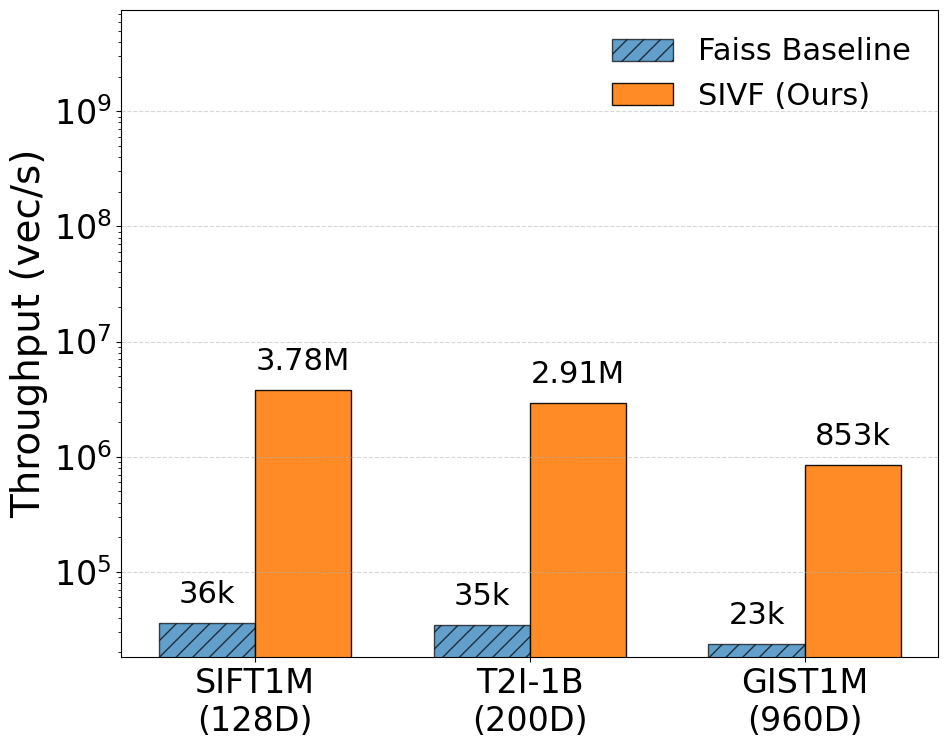
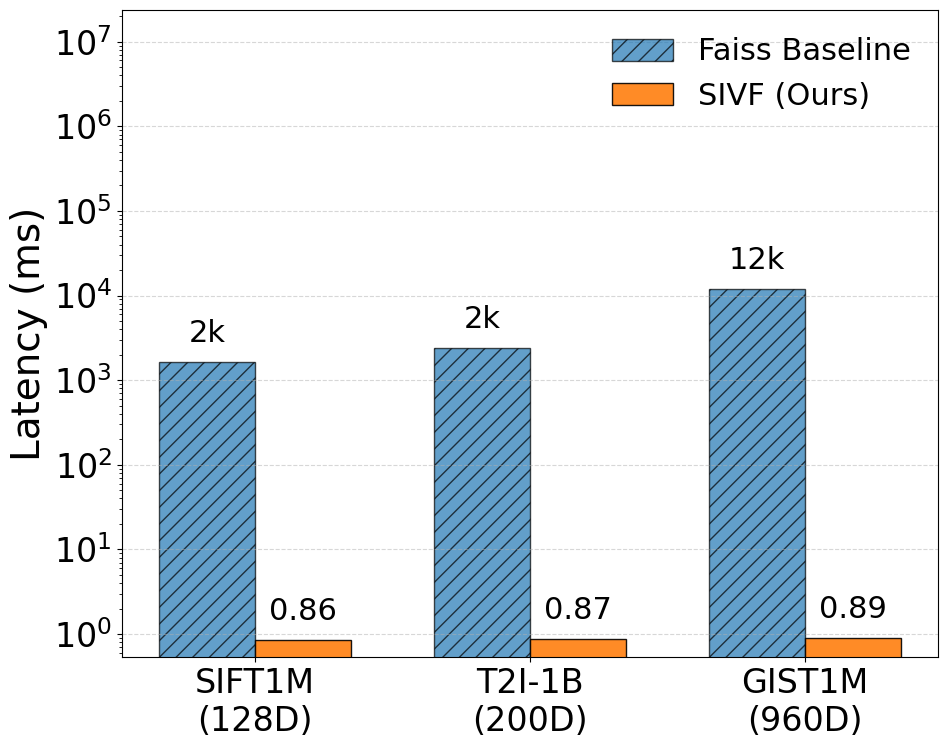
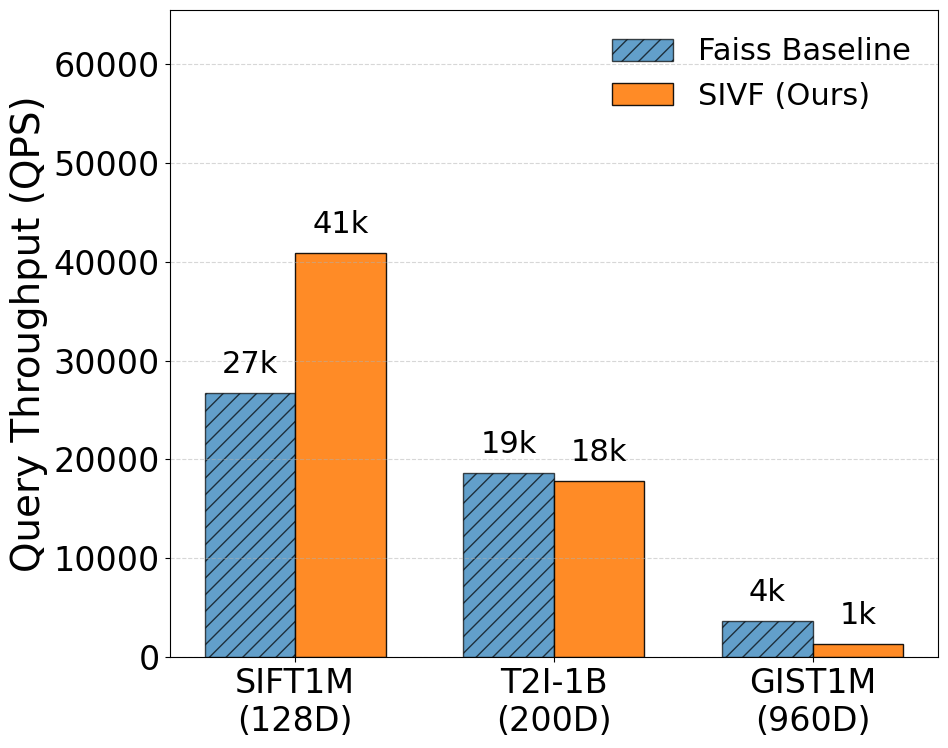

Python code for these plots, in order:
"""
plot_datasets.py

Author: Dongfang Zhao
Email:  dzhao@uw.edu

Visualization script for the Overall Evaluation Summary.
Generates three high-contrast bar charts comparing SIVF against the Faiss Baseline
across three standard datasets (SIFT1M, T2I-1B, GIST1M).
"""

import matplotlib.pyplot as plt
import numpy as np
import os

# ==========================================
# 0. Output Configuration
# ==========================================
OUTPUT_DIR = os.path.expanduser("~/ElasticIVF/hpdic/paper/TR2026/figures")
if not os.path.exists(OUTPUT_DIR):
    os.makedirs(OUTPUT_DIR)

# ==========================================
# 1. Font and Style Configuration
# ==========================================
plt.rcParams['font.family'] = 'serif'
plt.rcParams['font.serif'] = ['Times New Roman']

# --- Large Font Sizes ---
plt.rcParams['font.size'] = 24          
plt.rcParams['axes.labelsize'] = 28     
plt.rcParams['axes.titlesize'] = 28     
plt.rcParams['xtick.labelsize'] = 24    
plt.rcParams['ytick.labelsize'] = 24    
plt.rcParams['legend.fontsize'] = 22    

COLOR_BASE = '#1f77b4' 
COLOR_SIVF = '#ff7f0e' 

# ==========================================
# 2. Data Preparation
# ==========================================
datasets = ['SIFT1M\n(128D)', 'T2I-1B\n(200D)', 'GIST1M\n(960D)']

# Ingestion Throughput (Vectors/sec)
add_base = [35901, 34596, 23492]
add_sivf = [3783727, 2908835, 852742]

# Deletion Latency (ms)
del_base = [1626.0, 2416.2, 11843.0]
del_sivf = [0.86, 0.87, 0.89]

# Search Throughput (Queries/sec)
search_base = [26702, 18635, 3640]
search_sivf = [40933, 17796, 1344]

# ==========================================
# 3. Core Plotting Function
# ==========================================

def draw_bar_chart(ylabel, data_base, data_sivf, filename_suffix, log_scale=False, mode="higher_better"):
    x = np.arange(len(datasets))
    width = 0.35  

    # CHANGED: figsize (8, 9) 
    # 这是一个平衡点：比 (10,8) 稍微高一点，但比 (6,10) 宽很多，看起来最自然。
    fig, ax = plt.subplots(figsize=(10, 8))
    
    rects1 = ax.bar(x - width/2, data_base, width, label='Faiss Baseline', 
                    color=COLOR_BASE, alpha=0.7, edgecolor='black', hatch='//')
    rects2 = ax.bar(x + width/2, data_sivf, width, label='SIVF (Ours)', 
                    color=COLOR_SIVF, alpha=0.9, edgecolor='black')

    ax.set_ylabel(ylabel) 
    ax.set_xticks(x)
    ax.set_xticklabels(datasets) 
    ax.legend(frameon=False) 
    
    ax.grid(axis='y', linestyle='--', alpha=0.5)

    # Adjust Y-axis limits
    if log_scale:
        ax.set_yscale('log')
        # 保持这个超大倍数 (2000倍)，确保 "13.3k x" 绝对不会被挡住
        ax.set_ylim(top=max(max(data_base), max(data_sivf)) * 2000)
    else:
        ax.set_ylim(top=max(max(data_base), max(data_sivf)) * 1.6)

    def autolabel(rects, is_sivf=False):
        for i, rect in enumerate(rects):
            height = rect.get_height()
            
            # Value Formatting
            if height >= 1000000: val_text = f'{height/1000000:.2f}M'
            elif height >= 1000: val_text = f'{height/1000:.0f}k'
            elif height < 10: val_text = f'{height:.2f}'
            else: val_text = f'{int(height)}'

            # Annotate raw value
            ax.annotate(val_text,
                        xy=(rect.get_x() + rect.get_width() / 2, height),
                        xytext=(0, 10),  
                        textcoords="offset points",
                        ha='center', va='bottom', fontsize=22)
            
            # Speedup Factor Annotation
            if is_sivf:
                base = data_base[i]
                curr = data_sivf[i]
                
                if mode == "lower_better": 
                    speedup = base / curr
                    if speedup > 1000: txt = f"{speedup/1000:.1f}k x" 
                    else: txt = f"{speedup:.0f}x"
                else: 
                    speedup = curr / base
                    if speedup < 1: txt = f"{speedup:.2f}x"
                    else: txt = f"{speedup:.0f}x"

                # 保持偏移量，防止文字和柱子重叠
                offset = 45 if log_scale else 45
                
                ax.annotate(txt,
                            xy=(rect.get_x() + rect.get_width() / 2, height),
                            xytext=(0, offset), 
                            textcoords="offset points",
                            ha='center', va='bottom', 
                            fontsize=24, color='black') # No Bold

    autolabel(rects1)
    autolabel(rects2, is_sivf=False)

    plt.tight_layout()
    
    full_path = os.path.join(OUTPUT_DIR, f"{filename_suffix}.pdf")
    plt.savefig(full_path, dpi=300)
    print(f"[Success] Generated: {full_path}")

# ==========================================
# 4. Generate Figures
# ==========================================

draw_bar_chart(
    ylabel='Throughput (vec/s)', 
    data_base=add_base,
    data_sivf=add_sivf,
    filename_suffix='eval_ingestion',
    log_scale=True,
    mode="higher_better"
)

draw_bar_chart(
    ylabel='Latency (ms)',
    data_base=del_base,
    data_sivf=del_sivf,
    filename_suffix='eval_deletion',
    log_scale=True,
    mode="lower_better"
)

draw_bar_chart(
    ylabel='Query Throughput (QPS)',
    data_base=search_base,
    data_sivf=search_sivf,
    filename_suffix='eval_search',
    log_scale=False,
    mode="higher_better"
)
